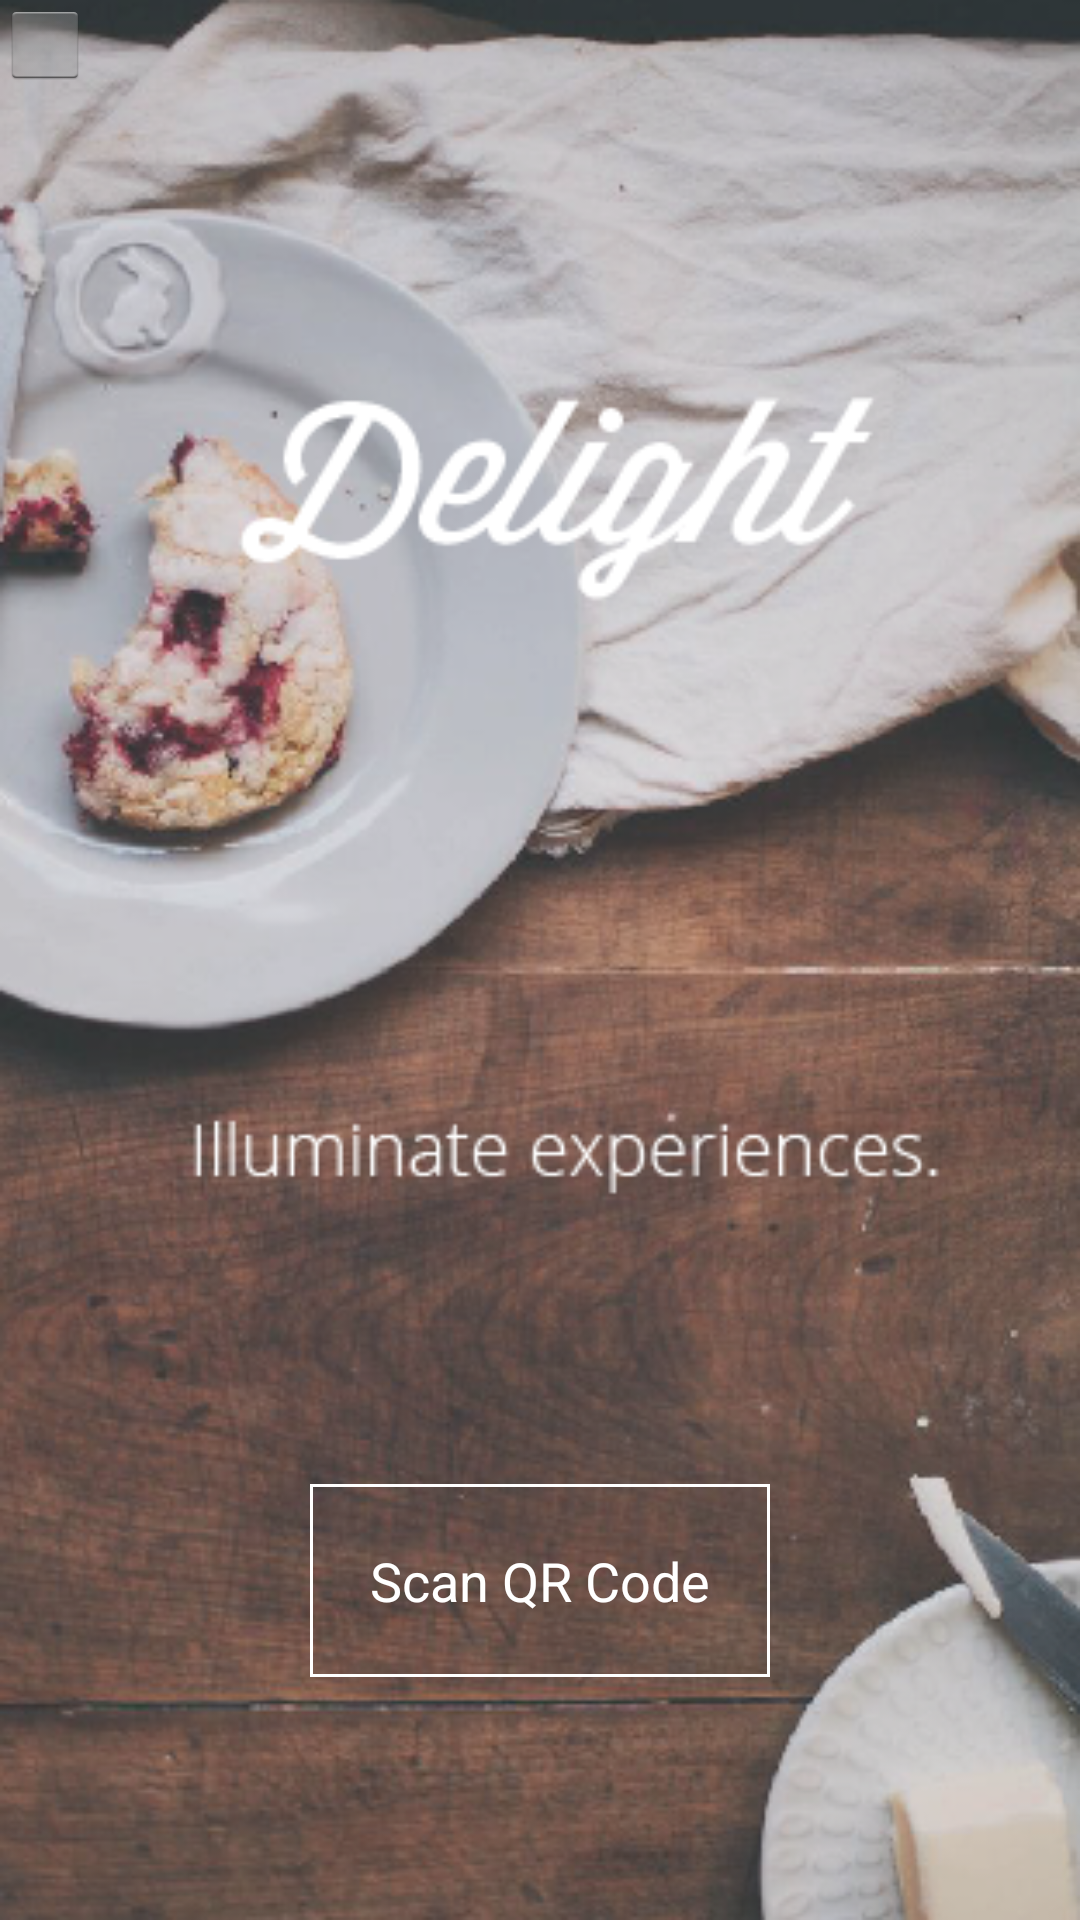

Android layout source for this screen:
<!-- AndroidManifest.xml: application theme AppTheme -->
<!-- res/layout/activity_main.xml -->
<RelativeLayout xmlns:android="http://schemas.android.com/apk/res/android"
    xmlns:tools="http://schemas.android.com/tools"
    android:layout_width="match_parent"
    android:layout_height="match_parent"
    android:background="@drawable/home"
    tools:context="com.ieor.delight.MainActivity" >

    <Button
        android:id="@+id/buttonScan"
        style="@style/homeButton"
        android:layout_width="wrap_content"
        android:layout_height="wrap_content"
        android:layout_alignParentBottom="true"
        android:layout_centerHorizontal="true"
        android:layout_marginBottom="81dp"
        android:background="@drawable/home_button_border"
        android:padding="@dimen/button_padding"
        android:text="Scan QR Code"
        android:textColor="@color/white" />

    <Button
        android:id="@+id/buttonHidden"
        android:layout_width="30dp"
        android:layout_height="30dp"
        android:layout_alignParentLeft="true"
        android:layout_alignParentTop="true" />

</RelativeLayout>
<!-- resources referenced by this layout -->
<resources>
  <color name="white">#ffffff</color>
  <dimen name="button_padding">20dp</dimen>
  <!-- drawable home: png bitmap (drawable-hdpi, 289712 bytes) -->
  <!-- drawable home_button_border (drawable) -->
  <?xml version="1.0" encoding="utf-8"?>
  <shape xmlns:android="http://schemas.android.com/apk/res/android"
      android:shape="rectangle" >
    <solid android:color="@android:color/transparent"/>
    <stroke
        android:width="1dp"
        android:color="#FFFFFF" />
  </shape>
  <style name="AppTheme" parent="AppBaseTheme">
          
      </style>
  <style name="AppBaseTheme" parent="android:Theme.Light">
          
      </style>
</resources>
